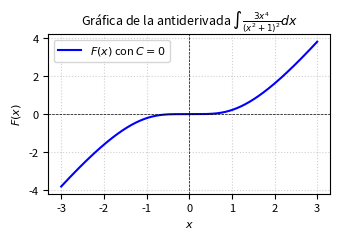

Write Python code to recreate this figure. (Note: this script raises an exception after producing the figure.)
import matplotlib
matplotlib.use('Agg')
import numpy as np
import matplotlib.pyplot as plt

# Definir la función F(x) con C = 0
def F(x):
    return 3 * x - 4.5 * np.arctan(x) + (3 * x) / (2 * (x**2 + 1))

# Generar valores de x evitando discontinuidades (ninguna en este caso)
x = np.linspace(-3, 3, 400)
y = F(x)

# Configuración de la gráfica adaptada para dos columnas IEEE
fig, ax = plt.subplots(figsize=(3.5, 2.5))

ax.plot(x, y, label=r'$F(x)$ con $C=0$', color='b', linewidth=1.5)

ax.set_title(r'Gráfica de la antiderivada $\int \frac{3x^4}{(x^2 + 1)^2} dx$', fontsize=9)
ax.set_xlabel('$x$', fontsize=8)
ax.set_ylabel('$F(x)$', fontsize=8)
ax.axhline(0, color='black', linewidth=0.5, linestyle='--')
ax.axvline(0, color='black', linewidth=0.5, linestyle='--')
ax.grid(True, linestyle=':', alpha=0.6)
ax.legend(fontsize=8)
ax.tick_params(axis='both', which='major', labelsize=8)

plt.tight_layout()

plt.savefig(r'semana_03/graficas/SEM03_P34_grafica.png', dpi=300, bbox_inches='tight')
plt.close()
